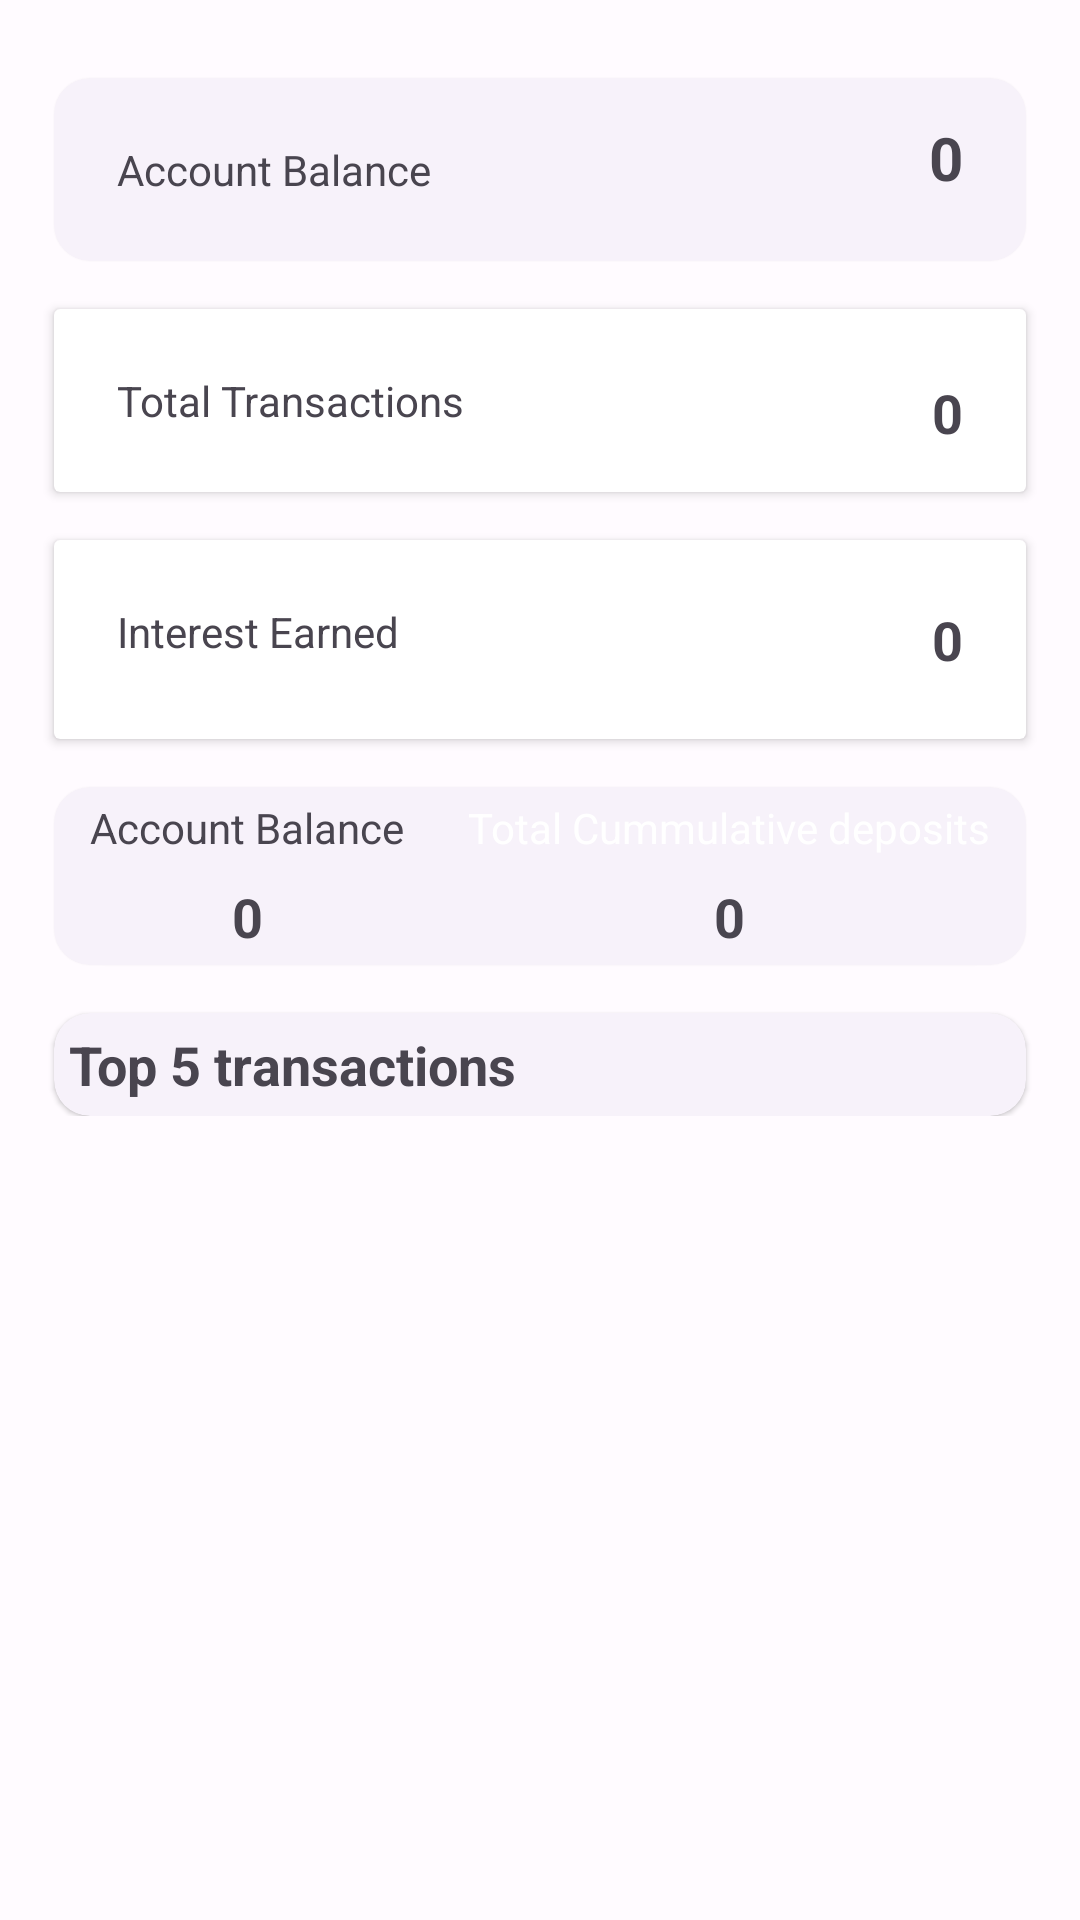

This screen was rendered from an Android layout file. Write that file and the resources it references.
<!-- AndroidManifest.xml: application theme Theme.ImpalaPay -->
<!-- res/layout/fragment_first.xml -->
<?xml version="1.0" encoding="utf-8"?>
<androidx.core.widget.NestedScrollView xmlns:android="http://schemas.android.com/apk/res/android"
    xmlns:app="http://schemas.android.com/apk/res-auto"
    xmlns:tools="http://schemas.android.com/tools"
    android:theme="@style/Theme.ImpalaPay"
    android:layout_width="match_parent"
    android:layout_height="match_parent"
    tools:context=".FirstFragment">

    <androidx.constraintlayout.widget.ConstraintLayout
        android:layout_width="match_parent"
        android:layout_height="match_parent"
        android:padding="10dp">


        <androidx.cardview.widget.CardView
            android:id="@+id/transactionSummaryCard"
            android:layout_width="match_parent"
            android:layout_height="wrap_content"
            android:layout_marginStart="8dp"
            android:layout_marginTop="16dp"
            android:layout_marginEnd="8dp"
            app:layout_constraintEnd_toEndOf="parent"
            app:layout_constraintStart_toStartOf="parent"
            app:layout_constraintTop_toBottomOf="@+id/cardView">

            <androidx.constraintlayout.widget.ConstraintLayout
                android:layout_width="match_parent"
                android:layout_height="match_parent"
                android:padding="5dp">

                <TextView
                    android:id="@+id/textView16"
                    android:layout_width="wrap_content"
                    android:layout_height="wrap_content"
                    android:layout_marginStart="16dp"
                    android:layout_marginTop="16dp"
                    android:layout_marginBottom="16dp"
                    android:text="Total Transactions"
                    app:layout_constraintBottom_toBottomOf="parent"
                    app:layout_constraintStart_toStartOf="parent"
                    app:layout_constraintTop_toTopOf="parent" />

                <TextView
                    android:id="@+id/totalTransactions"
                    android:layout_width="wrap_content"
                    android:layout_height="wrap_content"
                    android:layout_marginTop="8dp"
                    android:layout_marginEnd="16dp"
                    android:text="0"
                    android:textSize="18sp"
                    android:textStyle="bold"
                    app:layout_constraintBottom_toBottomOf="parent"
                    app:layout_constraintEnd_toEndOf="parent"
                    app:layout_constraintTop_toTopOf="parent" />
            </androidx.constraintlayout.widget.ConstraintLayout>

        </androidx.cardview.widget.CardView>

        <androidx.cardview.widget.CardView
            android:id="@+id/interestCard"
            android:layout_width="match_parent"
            android:layout_height="wrap_content"
            android:layout_marginStart="8dp"
            android:layout_marginTop="16dp"
            android:layout_marginEnd="8dp"
            app:layout_constraintEnd_toEndOf="parent"
            app:layout_constraintStart_toStartOf="parent"
            app:layout_constraintTop_toBottomOf="@+id/transactionSummaryCard">

            <androidx.constraintlayout.widget.ConstraintLayout
                android:layout_width="match_parent"
                android:layout_height="match_parent"
                android:padding="5dp">

                <TextView
                    android:id="@+id/interest"
                    android:layout_width="wrap_content"
                    android:layout_height="wrap_content"
                    android:layout_marginTop="16dp"
                    android:layout_marginEnd="16dp"
                    android:layout_marginBottom="16dp"
                    android:text="0"
                    android:textSize="18sp"
                    android:textStyle="bold"
                    app:layout_constraintBottom_toBottomOf="parent"
                    app:layout_constraintEnd_toEndOf="parent"
                    app:layout_constraintTop_toTopOf="parent" />

                <TextView
                    android:id="@+id/textView11"
                    android:layout_width="wrap_content"
                    android:layout_height="wrap_content"
                    android:layout_marginStart="16dp"
                    android:layout_marginTop="16dp"
                    android:text="Interest Earned"
                    app:layout_constraintEnd_toEndOf="@+id/acBalance"
                    app:layout_constraintStart_toStartOf="parent"
                    app:layout_constraintTop_toTopOf="parent" />
            </androidx.constraintlayout.widget.ConstraintLayout>

        </androidx.cardview.widget.CardView>

        <com.google.android.material.card.MaterialCardView
            android:id="@+id/cardView1"
            style="?attr/materialCardViewElevatedStyle"
            android:layout_width="match_parent"
            android:layout_height="wrap_content"
            android:layout_marginStart="8dp"
            android:layout_marginTop="16dp"
            android:layout_marginEnd="8dp"
            app:layout_constraintEnd_toEndOf="parent"
            app:layout_constraintStart_toStartOf="parent"
            app:layout_constraintTop_toBottomOf="@+id/interestCard">

            <androidx.constraintlayout.widget.ConstraintLayout
                android:layout_width="match_parent"
                android:layout_height="match_parent"

                android:padding="4sp">

                <TextView
                    android:id="@+id/textView15"
                    android:layout_width="wrap_content"
                    android:layout_height="wrap_content"
                    android:layout_marginEnd="8dp"
                    android:text="Total Cummulative deposits"
                    android:textColor="@color/white"
                    app:layout_constraintEnd_toEndOf="parent"
                    tools:layout_editor_absoluteY="58dp" />

                <TextView
                    android:id="@+id/tdeposits"
                    android:layout_width="wrap_content"
                    android:layout_height="wrap_content"
                    android:layout_marginTop="8dp"
                    android:text="0"
                    android:textSize="18sp"
                    android:textStyle="bold"
                    app:layout_constraintEnd_toEndOf="@+id/textView15"
                    app:layout_constraintStart_toStartOf="@+id/textView15"
                    app:layout_constraintTop_toBottomOf="@+id/textView15" />

                <TextView
                    android:id="@+id/textView8"
                    android:layout_width="wrap_content"
                    android:layout_height="wrap_content"
                    android:layout_marginStart="8dp"
                    android:text="Account Balance"
                    app:layout_constraintStart_toStartOf="parent"
                    tools:layout_editor_absoluteY="58dp" />

                <TextView
                    android:id="@+id/acBalance"
                    android:layout_width="wrap_content"
                    android:layout_height="wrap_content"
                    android:layout_marginTop="8dp"
                    android:text="0"
                    android:textSize="18sp"
                    android:textStyle="bold"
                    app:layout_constraintEnd_toEndOf="@+id/textView8"
                    app:layout_constraintStart_toStartOf="@+id/textView8"
                    app:layout_constraintTop_toBottomOf="@+id/textView8" />

            </androidx.constraintlayout.widget.ConstraintLayout>

        </com.google.android.material.card.MaterialCardView>


        <com.google.android.material.card.MaterialCardView
            android:id="@+id/cardView"
            style="?attr/materialCardViewElevatedStyle"
            android:layout_width="match_parent"
            android:layout_height="wrap_content"
            android:layout_marginStart="8dp"
            android:layout_marginTop="16dp"
            android:layout_marginEnd="8dp"
            android:padding="5dp"
            app:layout_constraintEnd_toEndOf="parent"
            app:layout_constraintStart_toStartOf="parent"
            app:layout_constraintTop_toTopOf="parent">

            <androidx.constraintlayout.widget.ConstraintLayout
                android:layout_width="match_parent"
                android:layout_height="wrap_content"
                android:padding="5dp">

                <TextView
                    android:id="@+id/acBalance2"
                    android:layout_width="wrap_content"
                    android:layout_height="wrap_content"
                    android:layout_marginTop="8dp"
                    android:layout_marginEnd="16dp"
                    android:text="0"
                    android:textSize="20sp"
                    android:textStyle="bold"
                    app:layout_constraintEnd_toEndOf="parent"
                    app:layout_constraintTop_toTopOf="parent" />

                <TextView
                    android:id="@+id/textView4"
                    android:layout_width="wrap_content"
                    android:layout_height="wrap_content"
                    android:layout_marginStart="16dp"
                    android:layout_marginTop="16dp"
                    android:layout_marginBottom="16dp"
                    android:text="Account Balance"
                    app:layout_constraintBottom_toBottomOf="parent"
                    app:layout_constraintStart_toStartOf="parent"
                    app:layout_constraintTop_toTopOf="parent" />
            </androidx.constraintlayout.widget.ConstraintLayout>

        </com.google.android.material.card.MaterialCardView>

        <com.google.android.material.card.MaterialCardView
            android:id="@+id/transactionListingCardView"
            style="?attr/materialCardViewElevatedStyle"
            android:layout_width="match_parent"
            android:layout_height="wrap_content"
            android:layout_marginStart="8dp"
            android:layout_marginTop="16dp"
            android:layout_marginEnd="8dp"

            app:layout_constraintBottom_toBottomOf="parent"
            app:layout_constraintEnd_toEndOf="parent"
            app:layout_constraintStart_toStartOf="parent"
            app:layout_constraintTop_toBottomOf="@+id/cardView1">

            <LinearLayout
                android:layout_width="match_parent"
                android:layout_height="match_parent"
                android:orientation="vertical">

                <TextView
                    android:id="@+id/textView5"
                    android:layout_width="match_parent"
                    android:layout_height="wrap_content"
                    android:padding="5sp"
                    android:text="Top 5 transactions"
                    android:textSize="18sp"
                    android:textStyle="bold" />

                <androidx.recyclerview.widget.RecyclerView
                    android:id="@+id/transactionListing"
                    android:layout_width="match_parent"
                    android:layout_height="wrap_content" />

                <LinearLayout
                    android:layout_width="match_parent"
                    android:layout_height="match_parent"
                    android:orientation="horizontal"/>

            </LinearLayout>
        </com.google.android.material.card.MaterialCardView>


    </androidx.constraintlayout.widget.ConstraintLayout>
</androidx.core.widget.NestedScrollView>
<!-- resources referenced by this layout -->
<resources>
  <color name="white">#FFFFFFFF</color>
  <style name="Theme.ImpalaPay" parent="Theme.Material3.Light.NoActionBar">
  
          <item name="colorPrimary">@color/md_theme_light_primary</item>
          <item name="colorOnPrimary">@color/md_theme_light_onPrimary</item>
          <item name="colorPrimaryContainer">@color/md_theme_light_primaryContainer</item>
          <item name="colorOnPrimaryContainer">@color/md_theme_light_onPrimaryContainer</item>
          <item name="colorSecondary">@color/md_theme_light_secondary</item>
          <item name="colorOnSecondary">@color/md_theme_light_onSecondary</item>
          <item name="colorSecondaryContainer">@color/md_theme_light_secondaryContainer</item>
          <item name="colorOnSecondaryContainer">@color/md_theme_light_onSecondaryContainer</item>
          <item name="colorTertiary">@color/md_theme_light_tertiary</item>
          <item name="colorOnTertiary">@color/md_theme_light_onTertiary</item>
          <item name="colorTertiaryContainer">@color/md_theme_light_tertiaryContainer</item>
          <item name="colorOnTertiaryContainer">@color/md_theme_light_onTertiaryContainer</item>
          <item name="colorError">@color/md_theme_light_error</item>
          <item name="colorErrorContainer">@color/md_theme_light_errorContainer</item>
          <item name="colorOnError">@color/md_theme_light_onError</item>
          <item name="colorOnErrorContainer">@color/md_theme_light_onErrorContainer</item>
          <item name="android:colorBackground">@color/md_theme_light_background</item>
          <item name="colorOnBackground">@color/md_theme_light_onBackground</item>
          <item name="colorSurface">@color/md_theme_light_surface</item>
          <item name="colorOnSurface">@color/md_theme_light_onSurface</item>
          <item name="colorSurfaceVariant">@color/md_theme_light_surfaceVariant</item>
          <item name="colorOnSurfaceVariant">@color/md_theme_light_onSurfaceVariant</item>
          <item name="colorOutline">@color/md_theme_light_outline</item>
          <item name="colorOnSurfaceInverse">@color/md_theme_light_inverseOnSurface</item>
          <item name="colorSurfaceInverse">@color/md_theme_light_inverseSurface</item>
          <item name="colorPrimaryInverse">@color/md_theme_light_inversePrimary</item>
      </style>
  <color name="md_theme_light_primary">#4A54B8</color>
  <color name="md_theme_light_onPrimary">#FFFFFF</color>
  <color name="md_theme_light_primaryContainer">#E0E0FF</color>
  <color name="md_theme_light_onPrimaryContainer">#000667</color>
  <color name="md_theme_light_secondary">#5C5D72</color>
  <color name="md_theme_light_onSecondary">#FFFFFF</color>
  <color name="md_theme_light_secondaryContainer">#E1E0F9</color>
  <color name="md_theme_light_onSecondaryContainer">#181A2C</color>
  <color name="md_theme_light_tertiary">#4A54B8</color>
  <color name="md_theme_light_onTertiary">#FFFFFF</color>
  <color name="md_theme_light_tertiaryContainer">#E0E0FF</color>
  <color name="md_theme_light_onTertiaryContainer">#000667</color>
  <color name="md_theme_light_error">#BA1A1A</color>
  <color name="md_theme_light_errorContainer">#FFDAD6</color>
  <color name="md_theme_light_onError">#FFFFFF</color>
  <color name="md_theme_light_onErrorContainer">#410002</color>
  <color name="md_theme_light_background">#FFFBFF</color>
  <color name="md_theme_light_onBackground">#1B1B1F</color>
  <color name="md_theme_light_surface">#FFFBFF</color>
  <color name="md_theme_light_onSurface">#1B1B1F</color>
  <color name="md_theme_light_surfaceVariant">#E3E1EC</color>
  <color name="md_theme_light_onSurfaceVariant">#46464F</color>
  <color name="md_theme_light_outline">#777680</color>
  <color name="md_theme_light_inverseOnSurface">#F3F0F4</color>
  <color name="md_theme_light_inverseSurface">#303034</color>
  <color name="md_theme_light_inversePrimary">#BDC2FF</color>
</resources>
